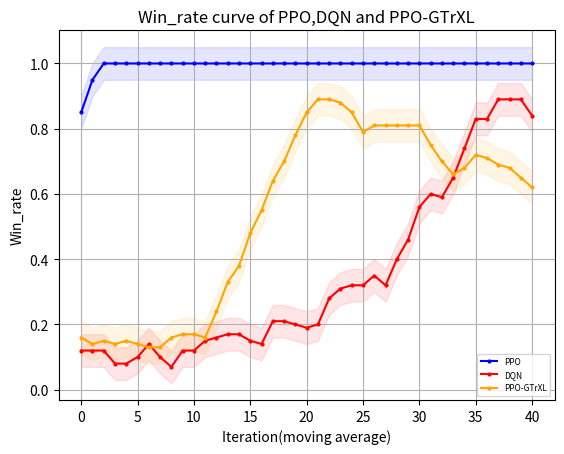

This chart was generated by the following Python code:
"""
missile=4500
    win_rate 
        PPO y_1
        DQN eps=0 y_2
        GTtXL y_3
    returns
        PPO z_1
        DQN eps=0 z_2
        GTrXL z_3
missile=4750
    win_rate 
        PPO y_11
        DQN eps=0 y_12
        GTrXL y_13
    returns
        PPO z_11
        DQN eps=0 z_12
        GTrXL z_13
missile=4800
    win_rate 
        PPO y_21
        DQN eps=0 y_22
        GTrXL y_23
    returns
        PPO z_21
        DQN eps=0 z_22
        GTrXL z_23
"""
import matplotlib.pyplot as plt
import numpy as np
y_1=[50.0, 100.0, 100.0, 100.0, 100.0, 90.0, 50.0, 50.0, 50.0, 0.0, 0.0, 0.0, 0.0, 0.0, 0.0, 0.0, 0.0, 0.0, 0.0, 0.0, 0.0, 0.0, 0.0, 0.0, 0.0, 0.0, 0.0, 0.0, 0.0, 0.0, 0.0, 0.0, 0.0, 0.0, 0.0, 0.0, 0.0, 0.0, 0.0, 0.0, 0.0, 0.0, 0.0, 0.0, 0.0, 0.0, 0.0, 0.0, 0.0, 0.0]
y_1=np.array([i*0.01 for i in y_1])
y_2=[30.0, 90.0, 100.0, 30.0, 90.0, 90.0, 70.0, 60.0, 50.0, 100.0, 100.0, 100.0, 80.0, 50.0, 0.0, 10.0, 40.0, 90.0, 100.0, 100.0, 100.0, 50.0, 80.0, 100.0, 100.0, 100.0, 100.0, 100.0, 100.0, 70.0, 50.0, 100.0, 100.0, 100.0, 100.0, 100.0, 100.0, 100.0, 100.0, 100.0, 100.0, 100.0, 100.0, 100.0, 100.0, 100.0, 50.0, 100.0, 100.0, 100.0]
y_2=np.array([i*0.01 for i in y_2])
y_3=[0.8, 0.5, 0.3, 0.2, 0.2, 0.5, 0.4, 0.3, 0.2, 0.4, 0.1, 0.4, 0.6, 0.6, 0.4, 0.5, 0.3, 0.2, 0.2, 0.4, 0.6, 0.7, 0.2, 0.3, 0.2, 0.0, 0.2, 0.3, 0.4, 0.0, 0.2, 0.3, 0.4, 0.6, 0.5, 0.4, 0.5, 0.1, 0.1, 0.3, 0.4, 0.3, 0.5, 0.3, 0.7, 0.8, 0.9, 0.9, 0.9, 1.0]
z_1= [-3733.785583620288, -2843.979118343976, -2899.39143559029, -1769.594530527506, -1325.1590641889259, -1945.7965416527536, -4164.932620432076, -4441.5164244871385, -4190.9626749096515, -6450.230156715537, -6310.645869828253, -6225.936803523235, -6238.676972230312, -6231.987294030613, -6205.394275382176, -6216.174882461497, -6205.658841491959, -6201.038274309561, -6225.86064911008, -6224.8221291117725, -6219.13995829072, -6217.086383933289, 
-6199.161721207272, -6203.208960064079, -6202.54540148158, -6199.161721207272, -6199.161721207272, -6199.161721207272, -6202.652002848705, -6203.150177433867, -6202.119562778158, -6199.161721207272, -6206.562302765711, -6199.776611724343, -6213.774366572948, -6202.481678610374, -6199.161721207272, -6199.161721207272, -6209.6810506033435, -6199.161721207272, -6199.161721207272, -6208.946051452494, -6204.559158306003, -6199.161721207272, -6199.161721207272, -6199.161721207272, -6199.161721207272, -6199.161721207272, -6199.161721207272, -6199.161721207272]
z_2= np.array( [-4232.192604338592, -1059.8189762735535, -834.4666227386413, -5003.794039611087, -2063.192859898033, -1366.0133843687283, -2628.7930957128624, -2828.8711757369174, -3420.9789343740367, -572.859257334426, -579.7831292358496, -581.506894187927, -1780.9342209609208, -3205.91174284889, -6140.791824075636, -5304.327080631328, -4441.390598642454, -1191.1402159314077, -572.7903245501751, -576.2971789453429, -584.543738635459, -3422.7710482511566, -1717.21787141072, -877.0588753665372, -663.2923156070574, -625.7244907010916, -685.2005486462306, -735.3341439153212, -895.5536881730293, -2654.180429553703, -3269.79025652326, -696.8965860627053, -907.2044802468967, -798.6550069589769, -629.181162947646, -595.0264644135881, -572.7903245501751, -578.2964283255026, -576.4658051266484, -583.8362358783497, -572.7903245501751, -572.7903245501751, -572.7903245501751, -572.7903245501751, -615.7335368563275, -580.227234472708, -3408.8971945523867, -801.7611769224322, -755.9488285160428, -678.7354743342403])
z_3=[1227.1520615865652, -1627.2185665064437, -3474.077500199378, -4567.489537119237, -4587.469974247366, -2067.2178482839436, -2907.075190299584, -3668.276676341975, -4614.011544511572, -2707.1072285612436, -5518.293916926488, -2724.0009462491043, -1000.3429819411028, -609.4830226742681, -2628.124768955374, -1788.7739863073468, -3974.8570301081572, -4615.228173262533, -4818.137615228677, -2625.1836118763867, -651.6442559039926, 170.7805622868183, -4759.033323318551, -3609.913761285542, -4557.240299754886, -6550.475490655555, -4376.879044030551, -3737.1122804686383, -2645.7343741892028, -6362.351038759185, -4546.928671723838, -3587.2225157463827, -3769.95102982781, -581.3157444645765, -1440.367852267966, -2558.826466141746, -1623.2514889713477, -5769.456633482946, -5702.881819834984, -3839.1748350199728, -2799.0801169900164, -3478.207249014954, -1455.975176466639, -3575.0793079433656, -596.6317588808307, 1003.2024585637831, 1289.6845735317315, 2080.6061948331403, 2280.8408821091307, 3374.222634707251]   
y_11=[0.0, 0.0, 0.0, 30.0, 100.0, 90.0, 80.0, 100.0, 100.0, 100.0, 100.0, 100.0, 90.0, 100.0, 90.0, 70.0, 80.0, 70.0, 40.0, 80.0, 100.0, 100.0, 100.0, 100.0, 100.0, 100.0, 100.0, 100.0, 100.0, 100.0, 100.0, 100.0, 100.0, 100.0, 100.0, 100.0, 100.0, 100.0, 100.0, 100.0, 100.0, 100.0, 100.0, 100.0, 100.0, 90.0, 100.0, 100.0, 100.0, 100.0]
y_11=np.array([i*0.01 for i in y_11])
y_12=[0.0, 0.0, 0.0, 10.0, 0.0, 0.0, 20.0, 30.0, 50.0, 20.0, 0.0, 0.0, 10.0, 50.0, 0.0, 10.0, 40.0, 30.0, 60.0, 50.0, 20.0, 0.0, 0.0, 0.0, 0.0, 90.0, 10.0, 60.0, 0.0, 50.0, 50.0, 80.0, 10.0, 20.0, 30.0, 50.0, 100.0, 80.0, 70.0, 100.0, 10.0, 0.0, 40.0, 20.0, 50.0, 100.0, 80.0, 100.0, 30.0, 100.0]
y_12=np.array([i*0.01 for i in y_12])
y_13=[0.8, 0.0, 0.0, 0.0, 0.0, 0.0, 0.0, 0.0, 0.0, 0.0, 0.0, 0.4, 0.6, 1.0, 0.9, 0.9, 0.9, 0.8, 0.9, 0.8, 1.0, 1.0, 1.0, 0.8, 0.9, 0.9, 1.0, 0.8, 0.8, 0.8, 0.4, 0.7, 0.8, 0.7, 0.6, 0.7, 0.6, 0.8, 0.6, 0.7, 0.5, 0.7, 0.2, 0.2, 0.2, 0.0, 0.0, 0.5, 0.0, 0.1]
z_11= [-5875.711796487346, -5899.272896331543, -5915.116507267099, -4652.0344702797465, -3002.3846246493995, -3067.355633520377, -3064.747104159674, -1678.9298218951385, -2746.6622379606843, -3439.3143749878423, -2317.1639687194306, -2086.7516127812783, -2605.7659664821504, -2599.3332851543983, -1949.55775480611, -3414.159514123842, -2651.640206271276, -3081.177467823828, -4564.548531352333, -2838.2321355778377, -2000.7660066224676, -1505.6632249434247, -1532.1070361713541, -1780.2886425339207, -2431.871951322835, -2558.938552080418, -1714.5554127106268, -1730.0778890229442, -1680.005085196548, -1469.2491488507417, -1373.2046867773602, -1492.713430751988, -1205.2526575011916, -2087.327899482432, -1305.9587692274774, -1802.5566400740258, -1858.7784791385025, -2173.9819272714394, -2116.4107464449135, -1440.639951384111, -1455.5215833326174, -1776.815314194082, -1393.3829149160974, -1348.5086759466324, -1643.9099553824076, -2691.4279037414335, -2642.9592116011568, -1524.1214793630297, -2425.3024582964927, -1635.3046982735843] 
z_12=[-5774.459657024984, -5776.781622481511, -5829.382042534321, -5812.138213527156, -5598.7056327278815, -5830.539703140863, -5549.846550851113, -5517.5375481101755, -4541.788944288308, -5758.299755409529, -5695.125171017494, -5551.514178155347, -5794.958133281073, -5063.640361552083, -6084.857613429822, -5628.485563081485, -4966.47066638946, -5574.672147583369, -5254.425683055673, -5246.848666297266, -5202.450256359382, -5668.491597826675, -5637.136388048495, -5655.4747364130735, -5751.540337828121, -5239.724708328254, -5031.586129020843, -5408.709073258409, -5991.862525749044, -5494.855124906664, -5443.146628151471, -5173.45376962962, -5630.0284406840365, -5419.283138237619, -5811.396762896919, -5011.6439146093335, -5242.2991079801095, -5197.847394413733, -4560.7091425438075, -4340.968005229957, -5560.205952081765, -5643.294652318719, -5659.784391114854, -5714.93377029427, -4763.912015180711, -5146.300135644949, -5328.32247927773, -5226.232971317545, -4850.858551853076, -4818.13284568306]
z_13=[697.3201214640691, -6049.32713835738, -5891.052219209001, -6016.1409486025495, -5973.704635877615, -6023.182808644022, -5967.05478847482, -6178.707379602274, -6109.850187077504, -6210.445704285622, -6508.789747859887, -2686.389032952429, -612.0442343226086, 1422.5770251342758, 356.24276050725547, 397.42039522566483, 676.1319606355146, 126.87803222596767, 215.52876717451235, -379.45582124083086, 1046.1259545987589, 790.1312798517804, 1097.065687900264, -43.03996640011319, 318.8343631482894, 163.88990081117535, 1356.9324128093538, -670.2917394484713, -258.0413773018812, -180.48470129958497, -2986.9967198912955, -551.9484236794375, 1075.4740003540865, -79.29063657156476, -1083.446948161193, 22.98438423449834, -354.3325203914954, 1498.04216192424, -440.0202106487112, 206.772227173854, -2071.8075203924773, 69.0702971929245, -4465.022030047932, -4338.753723516986, -4321.82524211157, -6254.874158729696, -6353.2214245076775, -1775.6873014735015, -6128.367800298588, -5349.914029275334]
y_23=[0.7, 0.0, 0.1, 0.2, 0.1, 0.1, 0.0, 0.0, 0.1, 0.3, 0.5, 0.1, 0.0, 0.3, 0.0, 0.0, 0.0, 0.3, 0.2, 0.3, 0.4, 0.9, 0.9, 0.8, 1.0, 0.7, 0.9, 0.9, 1.0, 1.0, 0.8, 0.9, 0.8, 0.5, 0.4, 0.9, 0.9, 0.9, 1.0, 1.0, 0.2, 0.4, 0.4, 0.7, 0.8, 0.8, 0.7, 0.8, 0.7, 0.7]
y_21=[0.0, 50.0, 100.0, 100.0, 100.0, 100.0, 100.0, 100.0, 100.0, 100.0, 100.0, 100.0, 100.0, 100.0, 100.0, 100.0, 100.0, 100.0, 100.0, 100.0, 100.0, 100.0, 100.0, 100.0, 100.0, 100.0, 100.0, 100.0, 100.0, 100.0, 100.0, 100.0, 100.0, 100.0, 100.0, 100.0, 100.0, 100.0, 100.0, 100.0, 100.0, 100.0, 100.0, 100.0, 100.0, 100.0, 100.0, 100.0, 100.0, 100.0]
y_21=np.array([i*0.01 for i in y_21])
y_22=[0.0, 0.0, 40.0, 0.0, 0.0, 0.0, 40.0, 30.0, 0.0, 10.0, 0.0, 0.0, 0.0, 0.0, 20.0, 40.0, 0.0, 0.0, 50.0, 10.0, 30.0, 10.0, 10.0, 0.0, 0.0, 30.0, 70.0, 0.0, 40.0, 0.0, 40.0, 90.0, 40.0, 10.0, 0.0, 60.0, 40.0, 80.0, 100.0, 100.0, 80.0, 80.0, 100.0, 100.0, 90.0, 60.0, 100.0, 80.0, 100.0, 50.0]    
y_22=np.array([i*0.01 for i in y_22])
def plot_fig(y_1,y_2,y_3):
    # 定义长度为 10 的平均滤波器
    window = np.ones(10) / 10
    # 使用卷积计算滑动平均
    y_1_smooth = np.convolve(y_1, window, mode='valid')
    y_2_smooth = np.convolve(y_2, window, mode='valid')
    y_3_smooth = np.convolve(y_3, window, mode='valid')
    x = np.array(list(range(0, len(y_1_smooth))))
    # 示例数据
    plt.figure(dpi=250)
    # 创建折线图
    plt.plot(x, y_1_smooth, marker='o', linestyle='-', color='b', label='PPO',markersize=2)
    plt.plot(x, y_2_smooth, marker='o', linestyle='-', color='r', label='DQN',markersize=2)
    plt.plot(x, y_3_smooth, marker='o', linestyle='-', color='orange', label='PPO-GTrXL',markersize=2)

    shadow_width_1 =0.05  # 阴影宽度
    y_1_upper = y_1_smooth + shadow_width_1
    y_1_lower = y_1_smooth - shadow_width_1
    y_2_upper = y_2_smooth + shadow_width_1
    y_2_lower = y_2_smooth - shadow_width_1
    y_3_upper = y_3_smooth + shadow_width_1
    y_3_lower = y_3_smooth - shadow_width_1
    # 填充阴影
    plt.fill_between(x, y_1_upper, y_1_lower, color='b', alpha=0.1)
    plt.fill_between(x, y_2_upper, y_2_lower, color='r', alpha=0.1)
    plt.fill_between(x, y_3_upper, y_3_lower, color='orange', alpha=0.1)#alpha是不透明度
    # 添加标题和标签
    plt.title('Win_rate curve of PPO,DQN and PPO-GTrXL')
    plt.xlabel('Iteration(moving average)')
    plt.ylabel('Win_rate')
    # 添加网格
    plt.grid(True)
    # 显示图例
    plt.legend(loc='lower right',prop={'size':6})
    # 显示图表
    plt.show()
if __name__=="__main__":
    plot_fig(y_21,y_22,y_23)